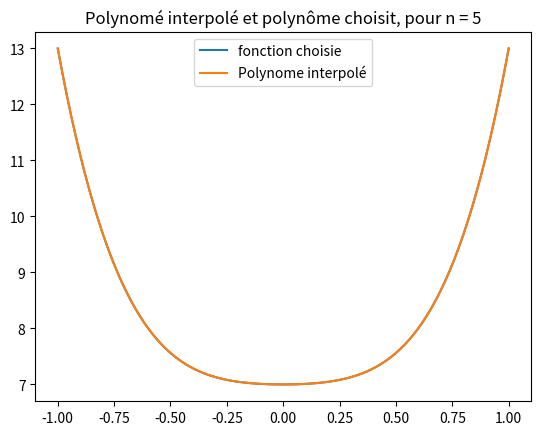

Python code for this plot:
import numpy as np
import matplotlib.pyplot as plt
import math

n = 5 #Nombre de points d'interpolation considéré
points_x = np.linspace(-1,1,n) #Creation d'un intervalle de points avec le nombre de points considéré
points_y = [5*i**4 + i**2 + 7 for i in points_x] #Calcul des images de ces points par la fonction choisie
    
def li_Lagrange(points_x, points_y):
    li = []  #Définition d'une liste qui contiendra tous les polynômes "li" de Lagrange
    Polynome_Interpolé = [] #Définition d'une variable qui contiendra les valeurs évalués en points_x[i] du polynome interpolé
    X = np.linspace(-1, 1, 300) #Définition d'un axe des abscisses 
    Y = [5*x**4 + x**2 + 7 for x in X] #Définition d'un axe des ordonnées
    for x in X: 
        P_évalué = 0 #Valeur du polynome interpolé évalué 
        for j in range(len(points_x)):
            li = 1
            for i in range(len(points_x)):
                if i != j:
                    li *= (x - points_x[i]) / (points_x[j] - points_x[i])
            P_évalué += points_y[j] * li
        Polynome_Interpolé.append(P_évalué)
    
    return Polynome_Interpolé, Y, X
    
def affichage(points_x, points_y):
    resultat = li_Lagrange(points_x, points_y)
    plt.plot(resultat[2], resultat[1], label="fonction choisie")
    plt.plot(resultat[2], resultat[0], label="Polynome interpolé")
    plt.title(f"Polynomé interpolé et polynôme choisit, pour n = {n}")
    plt.legend()
    plt.show()
    
affichage(points_x, points_y)
